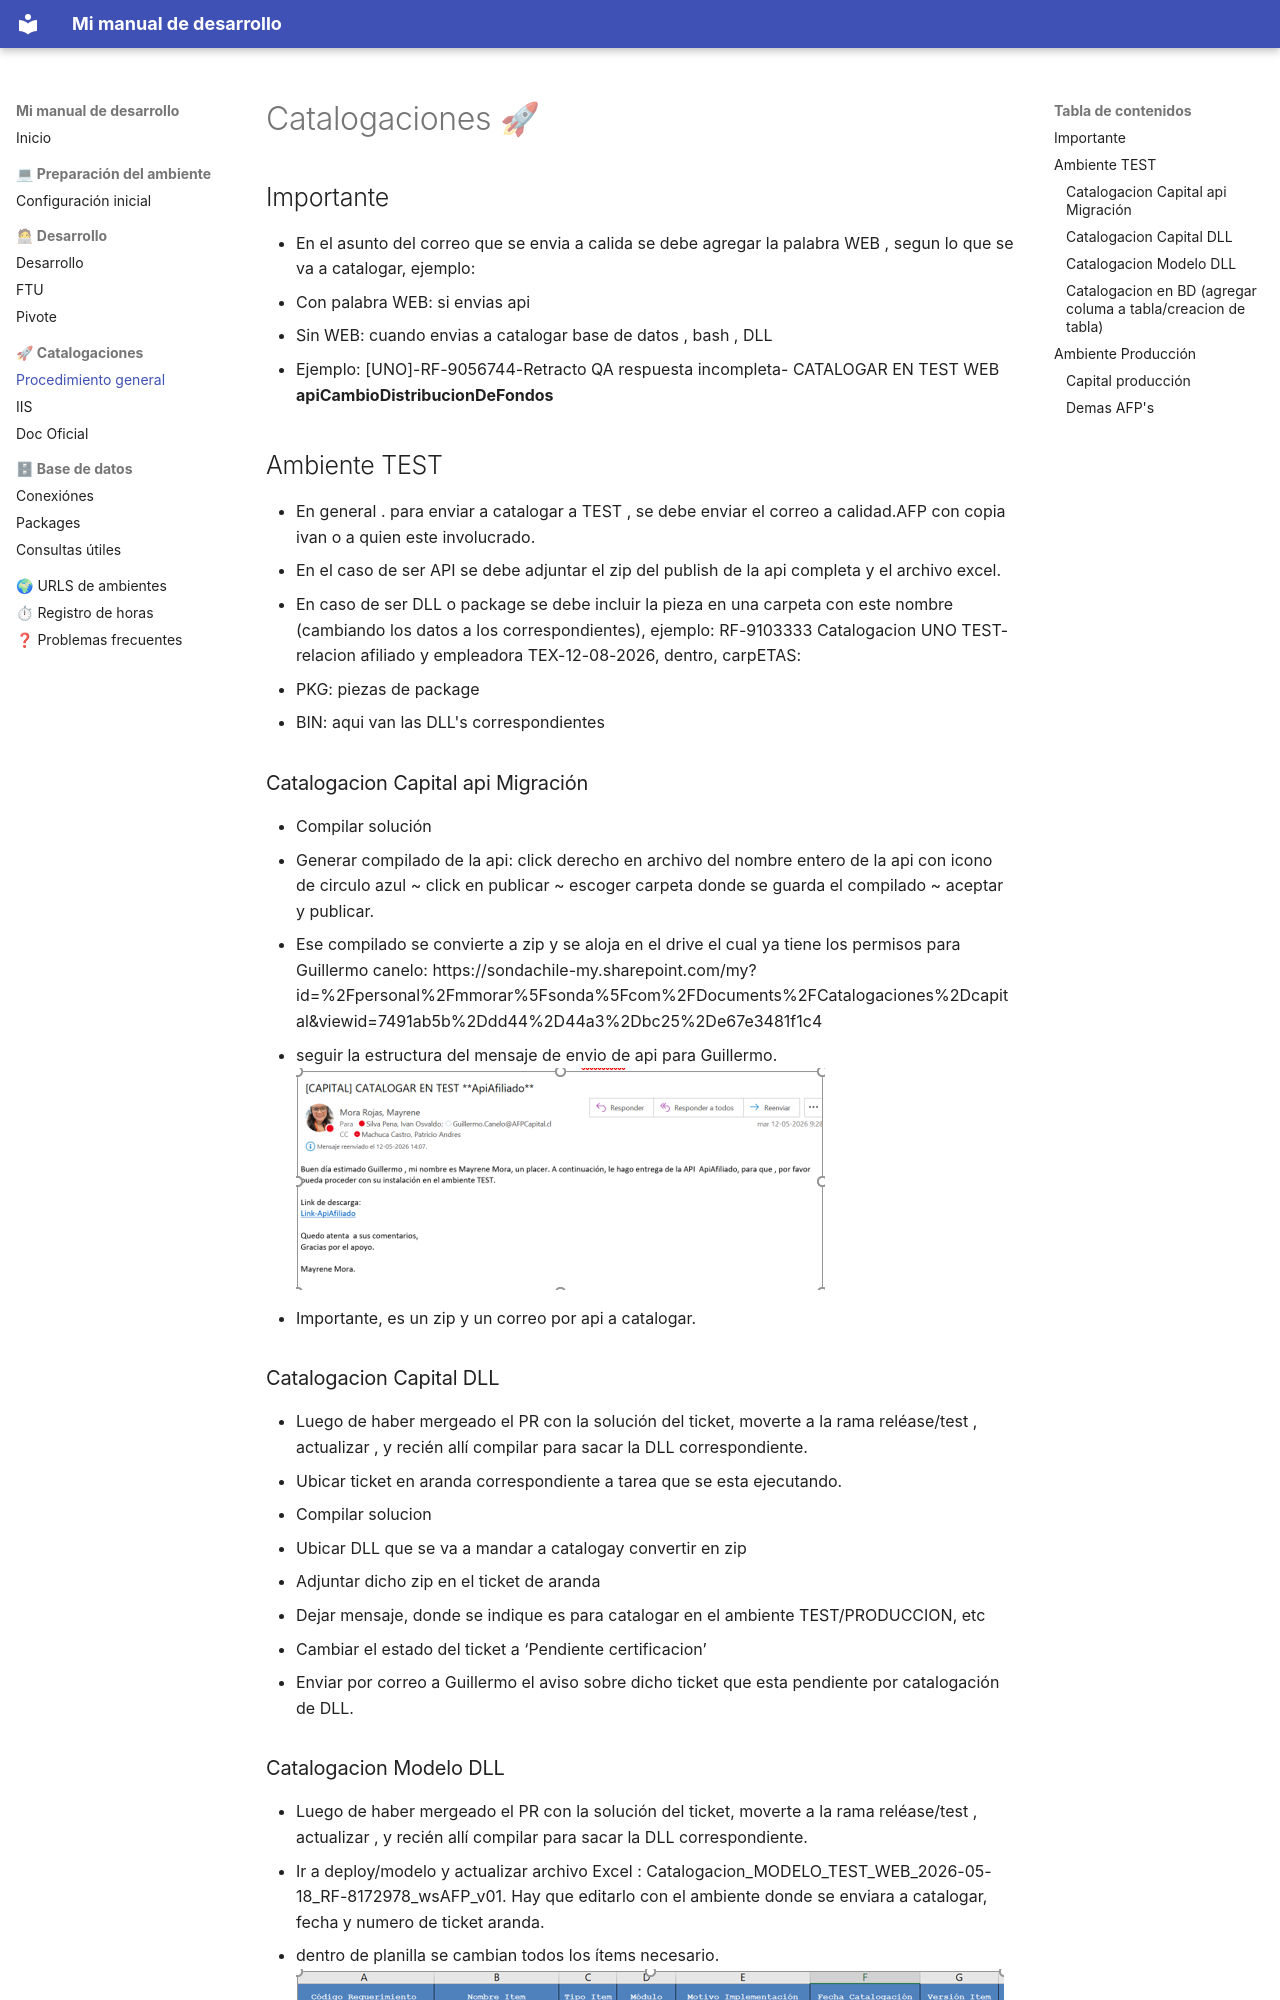

repository: Mayrenejose/documentacion-desarrolladores · page: catalogacion/procedimientos/index.html · generator: mkdocs

# Catalogaciones 🚀

## Importante

-  En el asunto del correo que se envia a calida se debe agregar la palabra WEB , segun lo que se va a catalogar, ejemplo:
- Con palabra WEB: si envias api 
- Sin WEB: cuando envias a catalogar base de datos , bash , DLL
- Ejemplo: [UNO]-RF-9056744-Retracto QA respuesta incompleta- CATALOGAR EN TEST WEB **apiCambioDistribucionDeFondos**

## Ambiente TEST

- En general . para enviar a catalogar a TEST , se debe enviar el correo a calidad.AFP con copia ivan o a quien este involucrado.
- En el caso de ser API se debe adjuntar el zip del publish de la api completa y el archivo excel.
- En caso de ser DLL o package se debe incluir la pieza en una carpeta con este nombre (cambiando los datos a los correspondientes), ejemplo: RF-9103333 Catalogacion UNO TEST- relacion afiliado y empleadora TEX-12-08-2026, dentro, carpETAS:
- PKG: piezas de package
- BIN: aqui van las DLL's correspondientes

### Catalogacion Capital api Migración
- Compilar solución
- Generar compilado de la api: click derecho en archivo del nombre entero de la api con icono de circulo azul ~ click en publicar ~ escoger carpeta donde se guarda el compilado ~ aceptar y publicar.
- Ese compilado se convierte a zip y se aloja en el drive el cual ya tiene los permisos para Guillermo canelo: https://sondachile-my.sharepoint.com/my?id=%2Fpersonal%2Fmmorar%5Fsonda%5Fcom%2FDocuments%2FCatalogaciones%2Dcapital&viewid=7491ab5b%2Ddd44%2D44a3%2Dbc25%2De67e3481f1c4
- seguir la estructura del mensaje de envio de api para Guillermo.
![alt text](../img/img3.png)
- Importante, es un zip y un correo por api a catalogar.

### Catalogacion Capital DLL
- Luego de haber mergeado el PR con la solución del ticket, moverte a la rama reléase/test , actualizar , y recién allí compilar para sacar la DLL correspondiente.
- Ubicar ticket en aranda correspondiente a tarea que se esta ejecutando.
- Compilar solucion
- Ubicar DLL que se va a mandar a catalogay convertir en zip
- Adjuntar dicho zip en el ticket de aranda
- Dejar mensaje, donde se indique es para catalogar en el ambiente TEST/PRODUCCION, etc
- Cambiar el estado del ticket a ‘Pendiente certificacion’
- Enviar por correo a Guillermo el aviso sobre dicho ticket que esta pendiente por catalogación de DLL.
